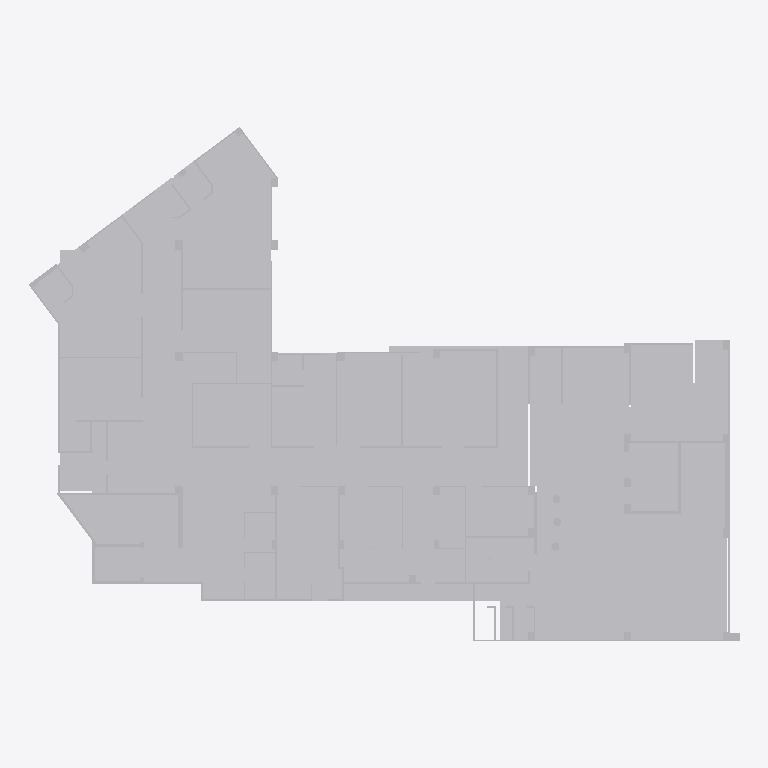
Plan cut of the same IFC building model at storey 'Default Building Storey' (level 0.00 m, cut at 1.40 m), seen from above with north up, elements coloured by IFC class (only those large enough to see are counted): 4 other elements (light grey). Cut surfaces are drawn darker.
Extent 44.8 m × 32.4 m × 5.4 m (x, y, z). Storeys (1): Default Building Storey at 0.00 m. Elements (10): 10 IfcBuildingElementProxy.

HEADER;
FILE_DESCRIPTION(('ViewDefinition [CoordinationView]'),'2;1');
FILE_NAME('','2026-07-01T19:56:11',(''),(''),'','SketchUp Pro 2015','');
FILE_SCHEMA(('IFC2X3'));
ENDSEC;
DATA;
#1=IFCPROJECT('0r6kSUbAT5c80CuHgavp5P',#2,'Default Project','Description of Default Project',$,$,$,(#20),#7);
#24=IFCSITE('119RIe7VHFJvchcS53WgxR',#2,'Default Site','Description of Default Site',$,#25,$,$,.ELEMENT.,(24,28,0),(54,25,0),10.0,$,$);
#30=IFCBUILDING('3jrQCPky98ie1gJSeOAtC4',#2,'Default Building','Description of Default Building',$,#31,$,$,.ELEMENT.,$,$,#36);
#37=IFCBUILDINGSTOREY('0MnGiGBaP4fgngXuJA29r_',#2,'Default Building Storey','Description of Default Building Storey',$,#38,$,$,.ELEMENT.,0.0);
#23644=IFCBUILDINGELEMENTPROXY('2gQ$5_BLTDLhTHQfybMrX_',#2,'Object','Description of Object',$,#23645,#23650,$,$);
#29595=IFCBUILDINGELEMENTPROXY('07lr9SDdD9RP_wOuttldvL',#2,'Object','Description of Object',$,#29596,#29601,$,$);
#29454=IFCBUILDINGELEMENTPROXY('1fF16vv21DKwL5IfT_w6RT',#2,'Object','Description of Object',$,#29455,#29460,$,$);
#29736=IFCBUILDINGELEMENTPROXY('0ZQvgYpe12fBgik0UgvU7Z',#2,'Object','Description of Object',$,#29737,#29742,$,$);
ENDSEC;
